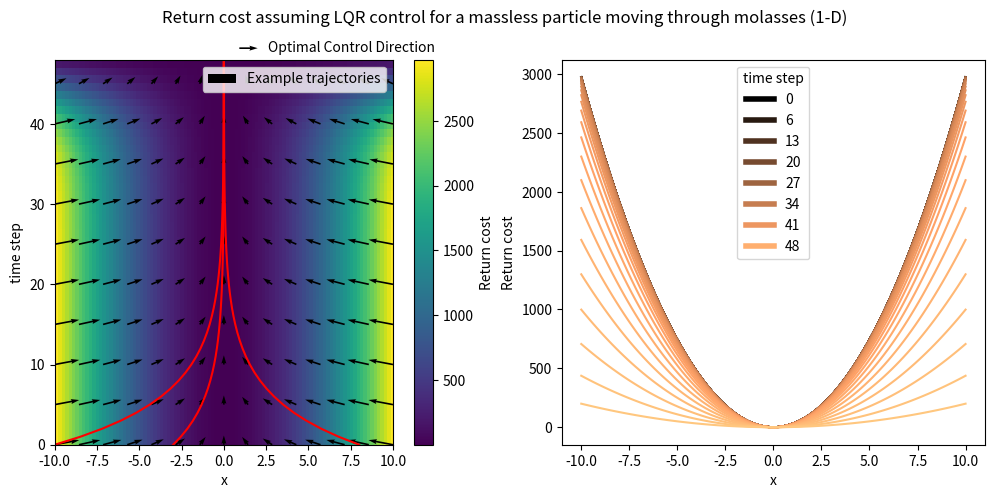

Python code for this plot:
#!/usr/bin/env python
"""
Solves and visualizes LQR solution using traditional Ricatti Equation as a "ground truth"
    comparison.
[redacted]
"""
import numpy as np
import matplotlib.pyplot as plt
from matplotlib.lines import Line2D

def ricatti_update(P, A, B, Q, R, N=None):
    '''Calculates next cost-to-go matrix, P, according to the Discrete Algebraic Ricatti Equation.
    See
    https://en.wikipedia.org/wiki/Linear%E2%80%93quadratic_regulator#Finite-horizon,_discrete-time_LQR
    Arguments:
        P: Previous cost-to-go matrix
        A: state transition matrix
        B: input matrix
        Q: state cost matrix
        R: control cost matrix
        N: cross-term cost matrix
    Returns:
        Pnew: new cost-to-go matrix
        K: control law for new timestep
    '''
    if not N:
        N = np.zeros((np.size(R, 0), np.size(Q, 0)))
    AT = A.transpose()
    BT = B.transpose()
    NT = N.transpose()
    if (R + BT*P*B).ndim == 1:
        inverse_term = 1/(R + BT*P*B)
    else:
        inverse_term = np.linalg.inv(R + BT*P*B)
    K = (AT*P*B + N)*inverse_term
    Pnew = (AT*P*A -
            K*(BT*P*A + NT) +
            Q)
    return Pnew, K

def get_k_and_v_ricatti(T, A, B, Q, R, N=None):
    '''Calculates the control gain, K, and cost-to-go, V, for each time step of a finite horizon LQR
    problem.
    Arguments:
        T: number of time steps
        A: state transition matrix
        B: input matrix
        Q: state cost matrix
        R: control cost matrix
        N: cross-term cost matrix
    Returns:
        K: optimal control law for each time step
        P: cost-to-go for each time step (aka V)
    '''
    P = np.zeros((T, 1))
    K = np.zeros((T-1, 1))
    P[-1] = Q
    for t in range(T-1, 0, -1):
        P[t-1], K[t-1] = ricatti_update(P[t], A, B, Q, R, N)
    return K, P

def visualize_cost(A, B, K, P, fig=None, plottype='heatmap', title='Return Cost'):
    '''Plots the cost-to-go and control law.
    Arguments:
        A: state transition matrix (nxn)
        B: input control matrix (nxp)
        K: optimal control law at each time step (Txn)
        P: cost-to-go at each time step (Tx1)
        fig: optional matplotlib figure/subfigure in which to plot
        plottype: either 'heatmap' or 'level sets'.  If 'heatmap', plots a heatmap of cost-to-go
            with vectors indicating optimal control direction and an example trajectory.  If 'level
            sets', plots level sets of the cost-to-go with state on x-axis, cost on y-axis, and time
            step being parameterized.
        title: optional title of plot
    '''
    T = np.size(K, 0)
    x_vals = np.linspace(-10, 10, 100)
    t_vals = range(T)
    cost_vals = x_vals.transpose()*P*x_vals

    if not fig:
        plt.figure(figsize=(6, 5))

    if plottype == 'heatmap':
        # heat map cost function
        plt.imshow(cost_vals, origin='lower',
                   extent=(x_vals[0], x_vals[-1], t_vals[0], t_vals[-1]),
                   aspect='auto')
        plt.xlabel('x')
        plt.ylabel('time step')
        plt.colorbar().set_label('Return cost')

        # plot quivers
        quiver_inds = slice(0, len(K), 5)
        x_vals_quiver = np.linspace(x_vals[0], x_vals[-1], 15)
        t_vals_quiver = t_vals[quiver_inds]
        u_vals_quiver = -K[quiver_inds]*x_vals_quiver
        q = plt.quiver(x_vals_quiver, t_vals_quiver,
                       B*u_vals_quiver, np.ones(np.shape(u_vals_quiver)), angles='xy')
        plt.quiverkey(q, X=0.6, Y=1.03, U=2,
                      label='Optimal Control Direction', labelpos='E')

        # plot example trajectories
        trajectories = np.zeros((len(t_vals), 3))
        trajectories[0, :] = [x_vals[0], -3, 8]
        for t in range(0, t_vals[-2]):
            u_tmp = - K[t] * trajectories[t, :]
            trajectories[t+1, :] = A*trajectories[t, :] + B*u_tmp
        plt.plot(trajectories, t_vals, 'r-')
        plt.legend(('Example trajectories',), loc="upper right")
    elif plottype == 'level sets':
        # cost function level sets
        cm = plt.cm.copper
        plt.gca().set_prop_cycle(plt.cycler('color',
                                            cm(np.linspace(0, 1, np.size(cost_vals, 0)))))
        plt.plot(x_vals, cost_vals.transpose())
        plt.xlabel('x')
        plt.ylabel('Return cost')
        num_lines = 8
        custom_lines = [Line2D([0], [0], color=cm(i/num_lines), lw=4)
                        for i in range(num_lines)]
        plt.legend(custom_lines, np.linspace(t_vals[0], t_vals[-1], num_lines, dtype=int),
                   title="time step")
    else:
        raise ValueError("plottype must be either 'heatmap' or 'level sets'")

    if title:
        plt.title(title)

def main():
    '''Creates and solves a simple 1D system where the control is particle velocity and state is
    particle position.  Solves LQR problem using Ricatti Equation and plots cost-to-go.
    '''
    A = np.array([1.1])
    B = np.array([0.1])
    Q = np.array([2.])
    R = np.array([1.])
    N = np.array([0.])

    T = 50
    K, P = get_k_and_v_ricatti(T, A, B, Q, R, N)

    plt.figure(figsize=(12, 5))
    visualize_cost(A, B, K, P, fig=plt.subplot(1, 2, 1), title=None, plottype='heatmap')
    visualize_cost(A, B, K, P, fig=plt.subplot(1, 2, 2), title=None, plottype='level sets')
    plt.suptitle('Return cost assuming LQR control for a massless particle '+
                 'moving through molasses (1-D)')
    plt.show()

if __name__ == '__main__':
    main()
